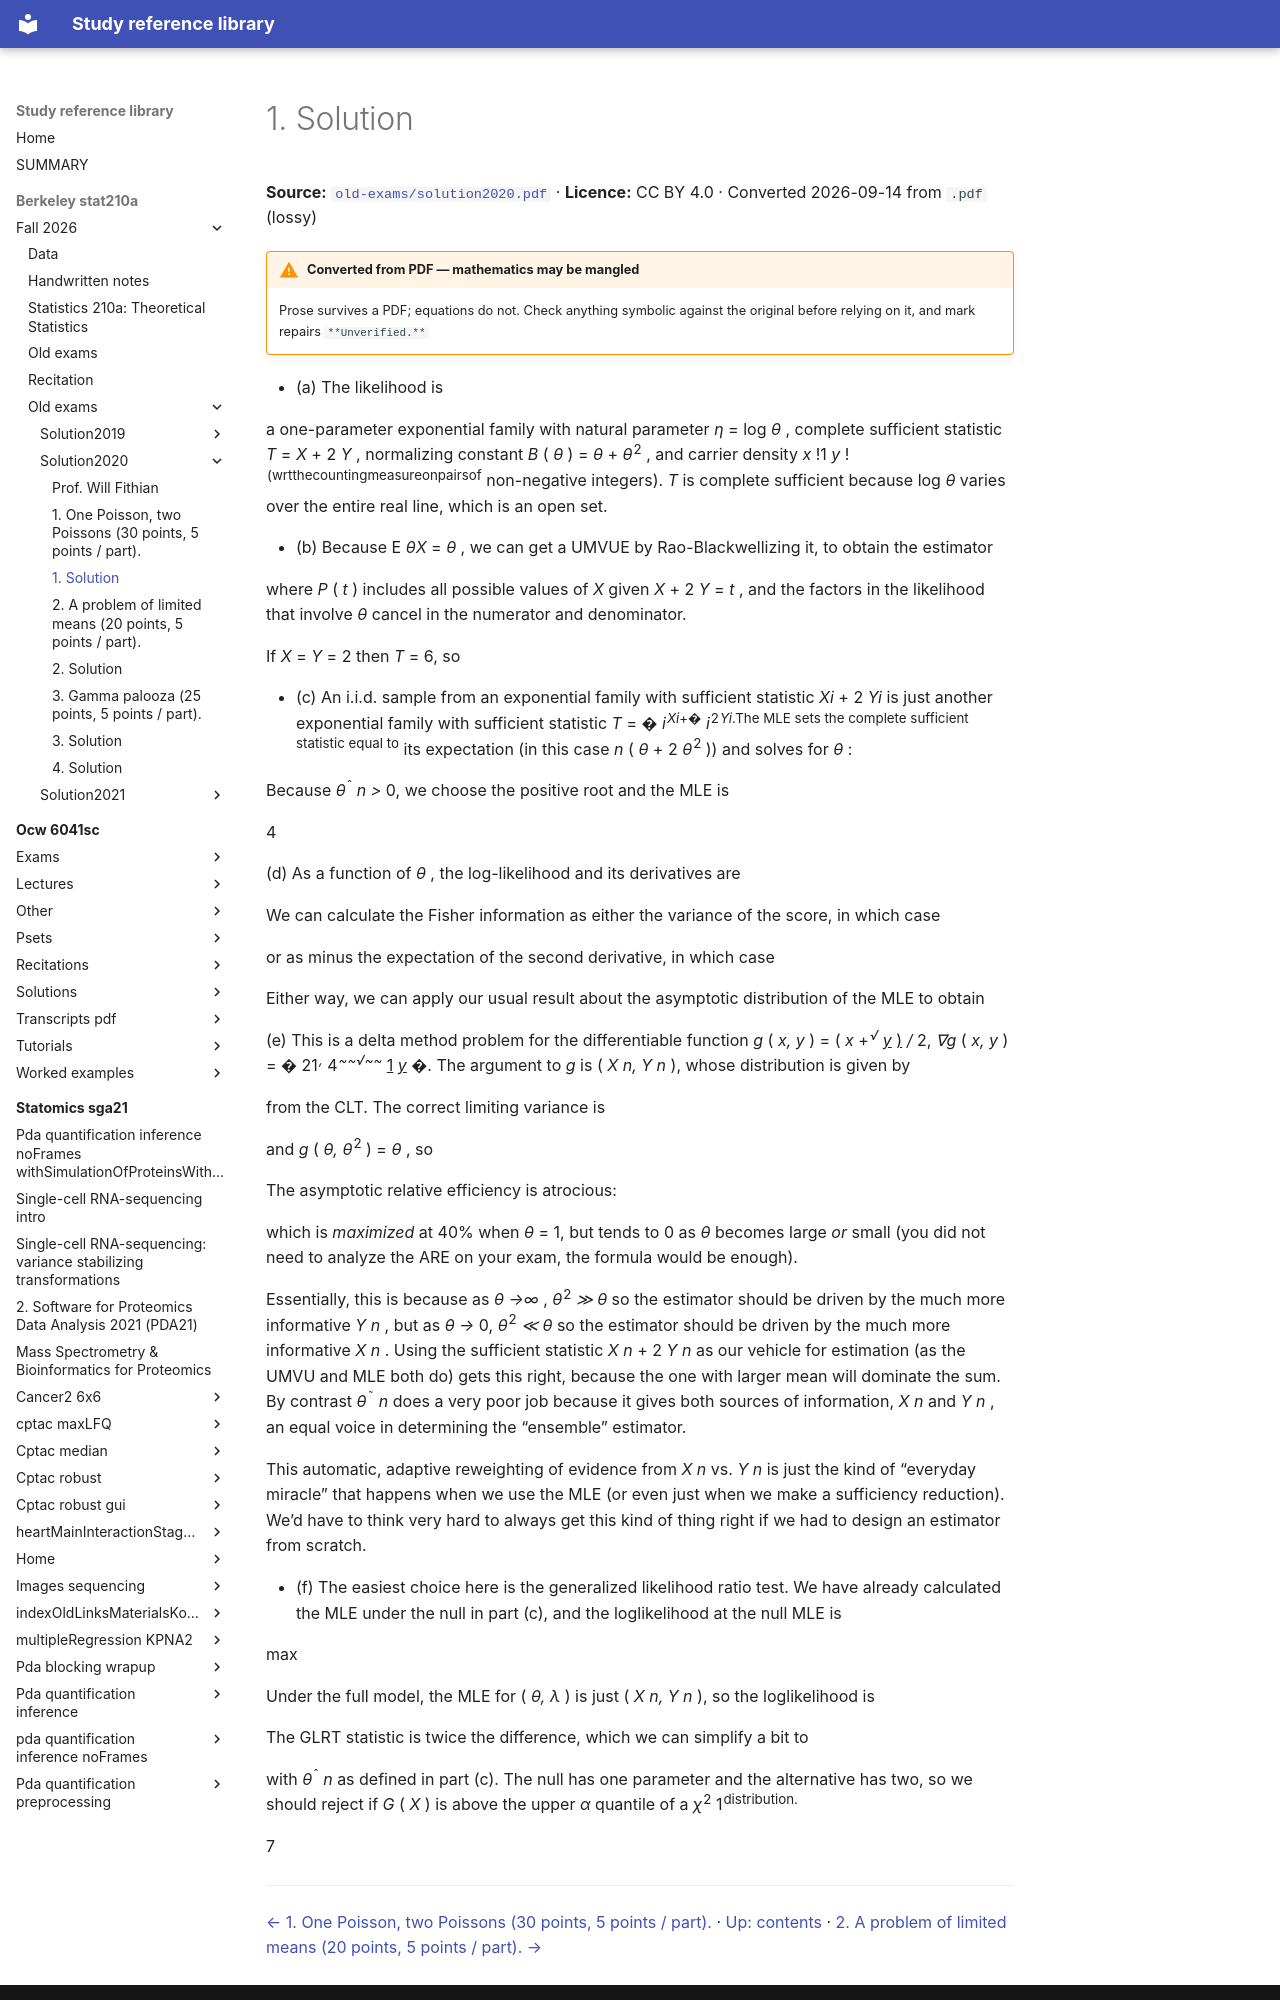

repository: Claptar/knowledge-base-library · page: berkeley-stat210a/fall-2026/old-exams/solution2020/04-1-solution/index.html · generator: mkdocs

---
title: 1. Solution
source: https://github.com/berkeley-stat210a/fall-2026/blob/7dc8f80da94dff74532d9e3923afdb16a255262d/old-exams/solution2020.pdf
source_file: sources/berkeley-stat210a/fall-2026/old-exams/solution2020.pdf
licence: CC BY 4.0
route: pdf
fidelity: lossy
converted: '2026-09-14'
---
